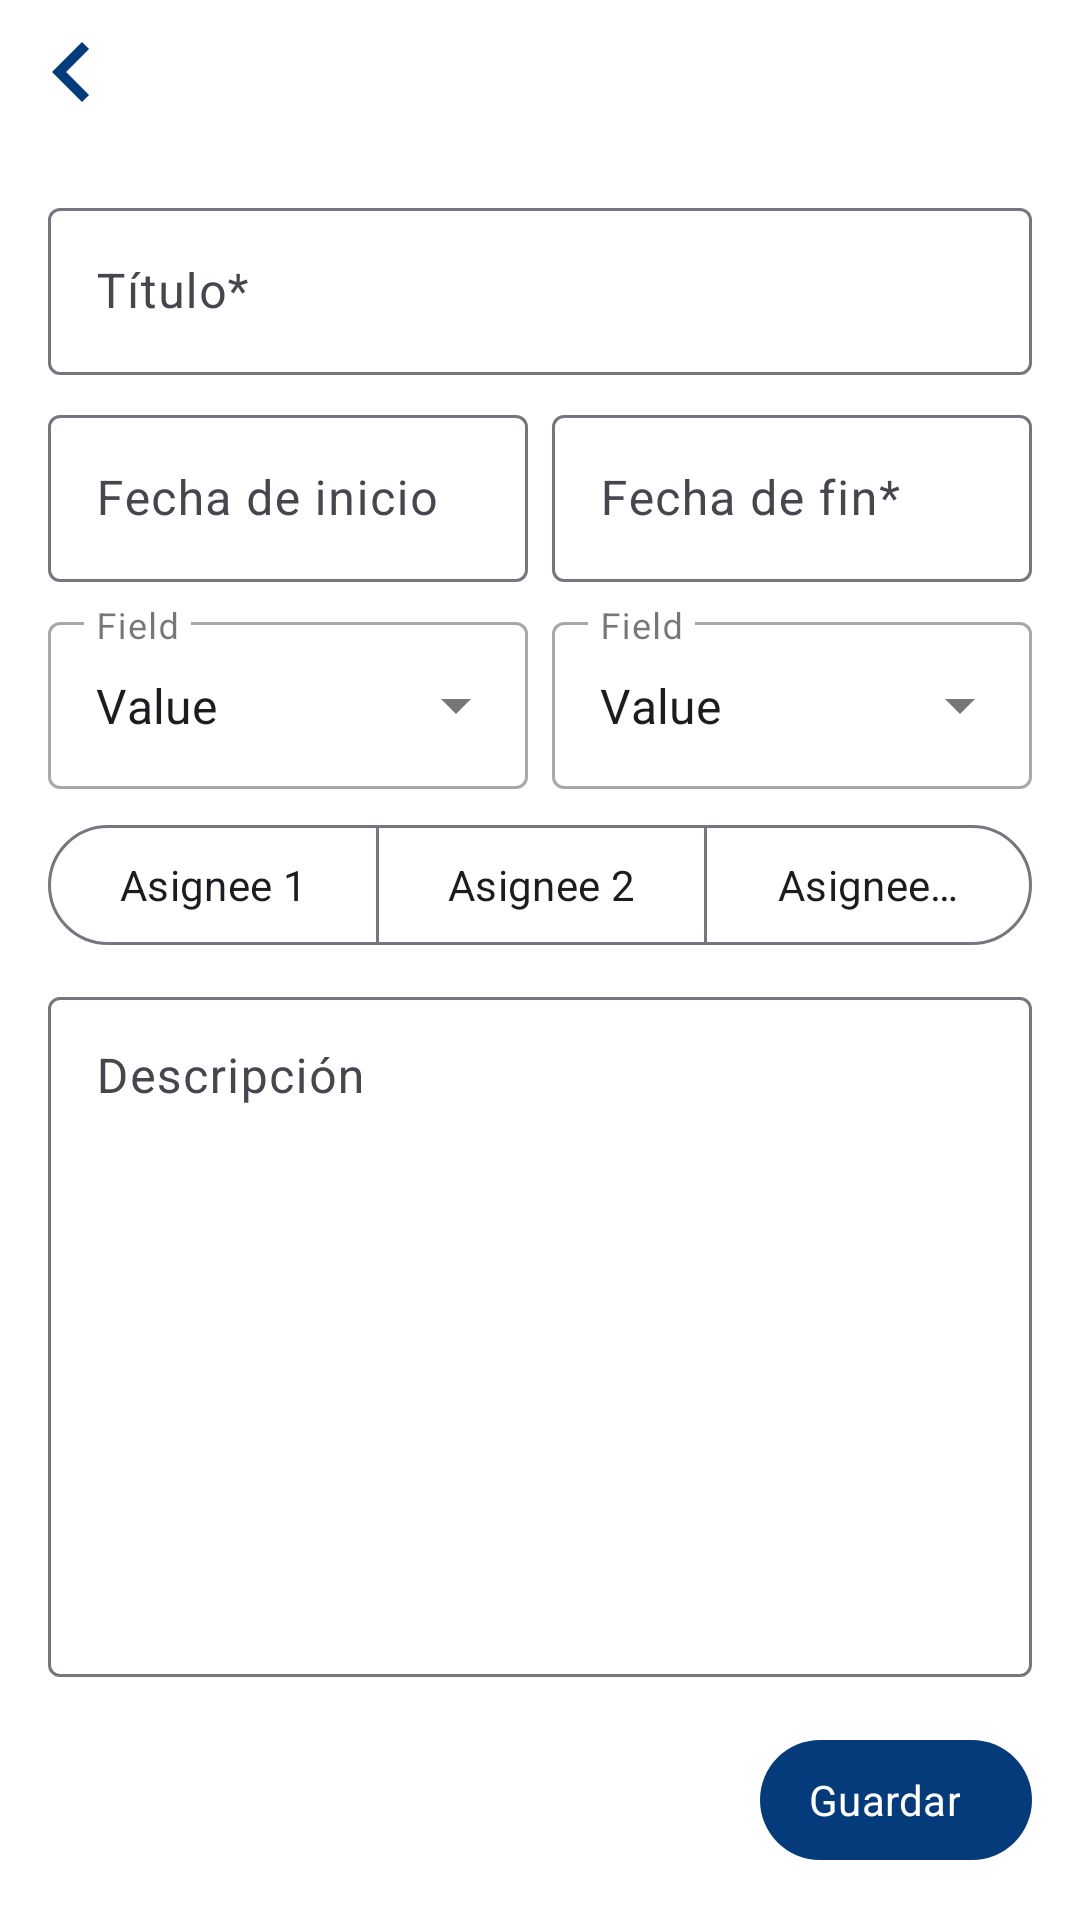

Android layout source for this screen:
<!-- AndroidManifest.xml: application theme Theme.MelHouse -->
<!-- res/layout/calendar_add_task_fragment.xml -->
<?xml version="1.0" encoding="utf-8"?>
<androidx.constraintlayout.widget.ConstraintLayout xmlns:android="http://schemas.android.com/apk/res/android"
    android:layout_width="match_parent"
    android:layout_height="match_parent"
    xmlns:tools="http://schemas.android.com/tools"
    xmlns:app="http://schemas.android.com/apk/res-auto">

    <Button
        android:id="@+id/btnBack"
        app:layout_constraintTop_toTopOf="parent"
        app:layout_constraintStart_toStartOf="parent"
        style="?attr/materialIconButtonStyle"
        android:layout_width="wrap_content"
        android:layout_height="wrap_content"
        app:icon="@drawable/baseline_chevron_left_24" />

    <androidx.constraintlayout.widget.ConstraintLayout
        android:layout_width="0dp"
        android:layout_height="0dp"
        android:padding="16dp"
        app:layout_constraintTop_toBottomOf="@id/btnBack"
        app:layout_constraintStart_toStartOf="parent"
        app:layout_constraintBottom_toBottomOf="parent"
        app:layout_constraintEnd_toEndOf="parent">


        <com.google.android.material.textfield.TextInputLayout
            android:id="@+id/taskTitleLayout"
            android:layout_height="wrap_content"
            android:layout_width="0dp"
            app:layout_constraintTop_toTopOf="parent"
            app:layout_constraintStart_toStartOf="parent"
            app:layout_constraintEnd_toEndOf="parent"
            android:hint="@string/task_title">

            <com.google.android.material.textfield.TextInputEditText
                android:id="@+id/etTaskTitle"
                android:layout_width="match_parent"
                android:layout_height="wrap_content"
                android:maxLines="1"
                android:lines="1"
                android:singleLine="true"
                android:inputType="text"
                tools:text="Value" />

        </com.google.android.material.textfield.TextInputLayout>

        <com.google.android.material.textfield.TextInputLayout
            android:id="@+id/startDateLayout"
            android:layout_height="wrap_content"
            android:layout_width="0dp"
            android:layout_marginTop="8dp"
            app:layout_constraintTop_toBottomOf="@id/taskTitleLayout"
            app:layout_constraintStart_toStartOf="parent"
            app:layout_constraintEnd_toStartOf="@id/endDateLayout"
            app:endIconMode="clear_text"
            android:hint="@string/task_start_date">

            <com.google.android.material.textfield.TextInputEditText
                android:id="@+id/etStartDate"
                android:layout_width="match_parent"
                android:layout_height="wrap_content"
                android:maxLines="1"
                android:lines="1"
                android:singleLine="true"
                android:inputType="text"
                android:clickable="false"
                android:focusable="false"
                tools:text="Value" />

        </com.google.android.material.textfield.TextInputLayout>

        <Button
            android:id="@+id/btnClearStartDate"
            android:layout_width="wrap_content"
            android:layout_height="wrap_content"
            android:layout_marginTop="4dp"
            app:layout_constraintTop_toTopOf="@id/startDateLayout"
            app:layout_constraintBottom_toBottomOf="@id/startDateLayout"
            app:layout_constraintEnd_toEndOf="@id/startDateLayout"
            style="?attr/materialIconButtonStyle"
            android:visibility="gone"
            app:icon="@drawable/baseline_cancel_24"/>

        <com.google.android.material.textfield.TextInputLayout
            android:id="@+id/endDateLayout"
            android:layout_height="wrap_content"
            android:layout_width="0dp"
            android:layout_marginTop="8dp"
            android:layout_marginStart="8dp"
            app:layout_constraintTop_toBottomOf="@id/taskTitleLayout"
            app:layout_constraintEnd_toEndOf="parent"
            app:layout_constraintStart_toEndOf="@id/startDateLayout"
            app:endIconMode="clear_text"
            android:hint="@string/task_end_date">

            <com.google.android.material.textfield.TextInputEditText
                android:id="@+id/etEndDate"
                android:layout_width="match_parent"
                android:layout_height="wrap_content"
                android:maxLines="1"
                android:lines="1"
                android:singleLine="true"
                android:inputType="text"
                android:clickable="false"
                android:focusable="false"
                tools:text="Value" />

        </com.google.android.material.textfield.TextInputLayout>

        <Button
            android:id="@+id/btnClearEndDate"
            android:layout_width="wrap_content"
            android:layout_height="wrap_content"
            android:layout_marginTop="4dp"
            app:layout_constraintTop_toTopOf="@id/endDateLayout"
            app:layout_constraintBottom_toBottomOf="@id/endDateLayout"
            app:layout_constraintEnd_toEndOf="@id/endDateLayout"
            style="?attr/materialIconButtonStyle"
            android:visibility="gone"
            app:icon="@drawable/baseline_cancel_24"/>

        <include
            android:id="@+id/dmStatus"
            android:layout_height="wrap_content"
            android:layout_width="0dp"
            android:layout_marginTop="8dp"
            app:layout_constraintTop_toBottomOf="@id/startDateLayout"
            app:layout_constraintStart_toStartOf="parent"
            app:layout_constraintEnd_toStartOf="@id/dmPriority"
            layout="@layout/dropdown_menu_layout" />

        <Button
            android:id="@+id/btnClearStatus"
            android:layout_width="wrap_content"
            android:layout_height="wrap_content"
            android:layout_marginTop="4dp"
            app:layout_constraintTop_toTopOf="@id/dmStatus"
            app:layout_constraintBottom_toBottomOf="@id/dmStatus"
            app:layout_constraintEnd_toEndOf="@id/dmStatus"
            style="?attr/materialIconButtonStyle"
            android:visibility="gone"
            app:icon="@drawable/baseline_cancel_24"/>

        <include
            android:id="@+id/dmPriority"
            android:layout_height="wrap_content"
            android:layout_width="0dp"
            android:layout_marginTop="8dp"
            android:layout_marginStart="8dp"
            app:layout_constraintTop_toBottomOf="@id/endDateLayout"
            app:layout_constraintEnd_toEndOf="parent"
            app:layout_constraintStart_toEndOf="@id/dmStatus"
            layout="@layout/dropdown_menu_layout" />

        <Button
            android:id="@+id/btnClearPriority"
            android:layout_width="wrap_content"
            android:layout_height="wrap_content"
            android:layout_marginTop="4dp"
            app:layout_constraintTop_toTopOf="@id/dmPriority"
            app:layout_constraintBottom_toBottomOf="@id/dmPriority"
            app:layout_constraintEnd_toEndOf="@id/dmPriority"
            style="?attr/materialIconButtonStyle"
            android:visibility="gone"
            app:icon="@drawable/baseline_cancel_24"/>

        <com.google.android.material.button.MaterialButtonToggleGroup
            android:id="@+id/asigneesBtnGroup"
            app:layout_constraintStart_toStartOf="parent"
            app:layout_constraintEnd_toEndOf="parent"
            app:layout_constraintTop_toBottomOf="@id/dmStatus"
            android:layout_marginTop="8dp"
            android:layout_width="wrap_content"
            android:layout_height="wrap_content">
            
            <Button
                style="?attr/materialButtonOutlinedStyle"
                android:id="@+id/btnAsignee1"
                android:layout_width="wrap_content"
                android:layout_height="wrap_content"
                android:text="Asignee 1"
                />
            <Button
                style="?attr/materialButtonOutlinedStyle"
                android:id="@+id/btnAsignee2"
                android:layout_width="wrap_content"
                android:layout_height="wrap_content"
                android:text="Asignee 2"
                />
            <Button
                style="?attr/materialButtonOutlinedStyle"
                android:id="@+id/btnAsignee3"
                android:layout_width="wrap_content"
                android:layout_height="wrap_content"
                android:text="Asignee 3"
                />
        </com.google.android.material.button.MaterialButtonToggleGroup>


        <com.google.android.material.textfield.TextInputLayout
            android:id="@+id/etDescription"
            app:layout_constraintTop_toBottomOf="@id/asigneesBtnGroup"
            app:layout_constraintStart_toStartOf="parent"
            app:layout_constraintEnd_toEndOf="parent"
            android:layout_marginTop="8dp"
            android:layout_width="0dp"
            android:layout_height="wrap_content"
            android:hint="@string/task_description">

            <com.google.android.material.textfield.TextInputEditText
                android:id="@+id/etTaskDescription"
                android:layout_width="match_parent"
                android:layout_height="wrap_content"
                android:inputType="textMultiLine"
                android:lines="10"
                android:maxLines="20"
                android:gravity="start"
                tools:text="Value" />
        </com.google.android.material.textfield.TextInputLayout>
    </androidx.constraintlayout.widget.ConstraintLayout>

    <Button
        android:id="@+id/btnSave"
        app:layout_constraintEnd_toEndOf="parent"
        app:layout_constraintBottom_toBottomOf="parent"
        android:layout_width="wrap_content"
        android:layout_height="wrap_content"
        android:text="@string/save"
        android:layout_margin="16dp"
        style="@style/Widget.Material3.Button.Icon"
        app:icon="@drawable/baseline_save_24"
        />
</androidx.constraintlayout.widget.ConstraintLayout>
<!-- res/layout/dropdown_menu_layout.xml (included above) -->
<?xml version="1.0" encoding="utf-8"?>
<com.google.android.material.textfield.TextInputLayout xmlns:android="http://schemas.android.com/apk/res/android"
    xmlns:tools="http://schemas.android.com/tools"
    android:id="@+id/dropdownLayout"
    android:layout_width="match_parent"
    android:layout_height="wrap_content"
    tools:hint="Field"
    style="@style/Widget.MaterialComponents.TextInputLayout.OutlinedBox.ExposedDropdownMenu">

    <AutoCompleteTextView
        android:id="@+id/tvDropdownField"
        android:layout_width="match_parent"
        android:layout_height="wrap_content"
        android:inputType="none"
        tools:text="Value" />
</com.google.android.material.textfield.TextInputLayout>
<!-- resources referenced by this layout -->
<resources>
  <!-- drawable baseline_chevron_left_24 (drawable) -->
  <vector xmlns:android="http://schemas.android.com/apk/res/android"
      android:height="24dp"
      android:tint="#000000"
      android:viewportHeight="12"
      android:viewportWidth="12"
      android:width="24dp">
  
      <path
          android:fillColor="@android:color/white"
          android:pathData="M9.41,1.41L8,0l-6,6 6,6 1.41,-1.41L4.83,6z" />
  
  </vector>
  <string name="save">Guardar</string>
  <string name="task_description">Descripción</string>
  <string name="task_end_date">Fecha de fin*</string>
  <string name="task_start_date">Fecha de inicio</string>
  <string name="task_title">Título*</string>
  <style name="Theme.MelHouse" parent="Base.Theme.MelHouse" />
  <style name="Base.Theme.MelHouse" parent="Theme.Material3.DayNight.NoActionBar">
          
          <item name="android:windowBackground">@color/background</item>
          <item name="background">@color/background</item>
          <item name="colorOnBackground">@color/on_background</item>
  
          <item name="colorPrimary">@color/primary</item>
          <item name="colorOnPrimary">@color/on_primary</item>
          <item name="colorPrimaryContainer">@color/primary_container</item>
          <item name="colorOnPrimaryContainer">@color/on_primary_container</item>
          <item name="colorPrimaryInverse">@color/inverse_primary</item>
  
          <item name="colorSecondary">@color/secondary</item>
          <item name="colorOnSecondary">@color/on_secondary</item>
          <item name="colorSecondaryContainer">@color/secondary_container</item>
          <item name="colorOnSecondaryContainer">@color/on_secondary_container</item>
  
          <item name="colorTertiary">@color/tertiary</item>
          <item name="colorOnTertiary">@color/on_tertiary</item>
          <item name="colorTertiaryContainer">@color/tertiary_container</item>
          <item name="colorOnTertiaryContainer">@color/on_tertiary_container</item>
  
          <item name="colorError">@color/error</item>
          <item name="colorOnError">@color/on_error</item>
          <item name="colorErrorContainer">@color/error_container</item>
          <item name="colorOnErrorContainer">@color/on_error_container</item>
  
          <item name="colorOutline">@color/outline</item>
          <item name="colorOutlineVariant">@color/outline_variant</item>
  
          <item name="colorSurface">@color/surface</item>
          <item name="colorOnSurface">@color/on_surface</item>
          <item name="colorOnSurfaceVariant">@color/on_surface_variant</item>
          <item name="colorSurfaceInverse">@color/inverse_surface</item>
          <item name="colorOnSurfaceInverse">@color/inverse_on_surface</item>
  
          <item name="android:fontFamily">sans-serif</item>
      </style>
  <color name="background">#FFFFFF</color>
  <color name="on_background">#000000</color>
  <color name="primary">#053B7A</color>
  <color name="on_primary">#FFFFFF</color>
  <color name="primary_container">#7EB9FC</color>
  <color name="on_primary_container">#000000</color>
  <color name="inverse_primary">#D0BCFF</color>
  <color name="secondary">#564D03</color>
  <color name="on_secondary">#FFFFFF</color>
  <color name="secondary_container">#FDDF0B</color>
  <color name="on_secondary_container">#262201</color>
  <color name="tertiary">#890608</color>
  <color name="on_tertiary">#FFFFFF</color>
  <color name="tertiary_container">#FF9B99</color>
  <color name="on_tertiary_container">#310202</color>
  <color name="error">#e53026</color>
  <color name="on_error">#ffffff</color>
  <color name="error_container">#f9dedc</color>
  <color name="on_error_container">#410e0b</color>
  <color name="outline">#79747e</color>
  <color name="outline_variant">#c4c7c5</color>
  <color name="surface">#FFFBFE</color>
  <color name="on_surface">#1C1B1F</color>
  <color name="on_surface_variant">#49454E</color>
  <color name="inverse_surface">#313033</color>
  <color name="inverse_on_surface">#F4EFF4</color>
</resources>
